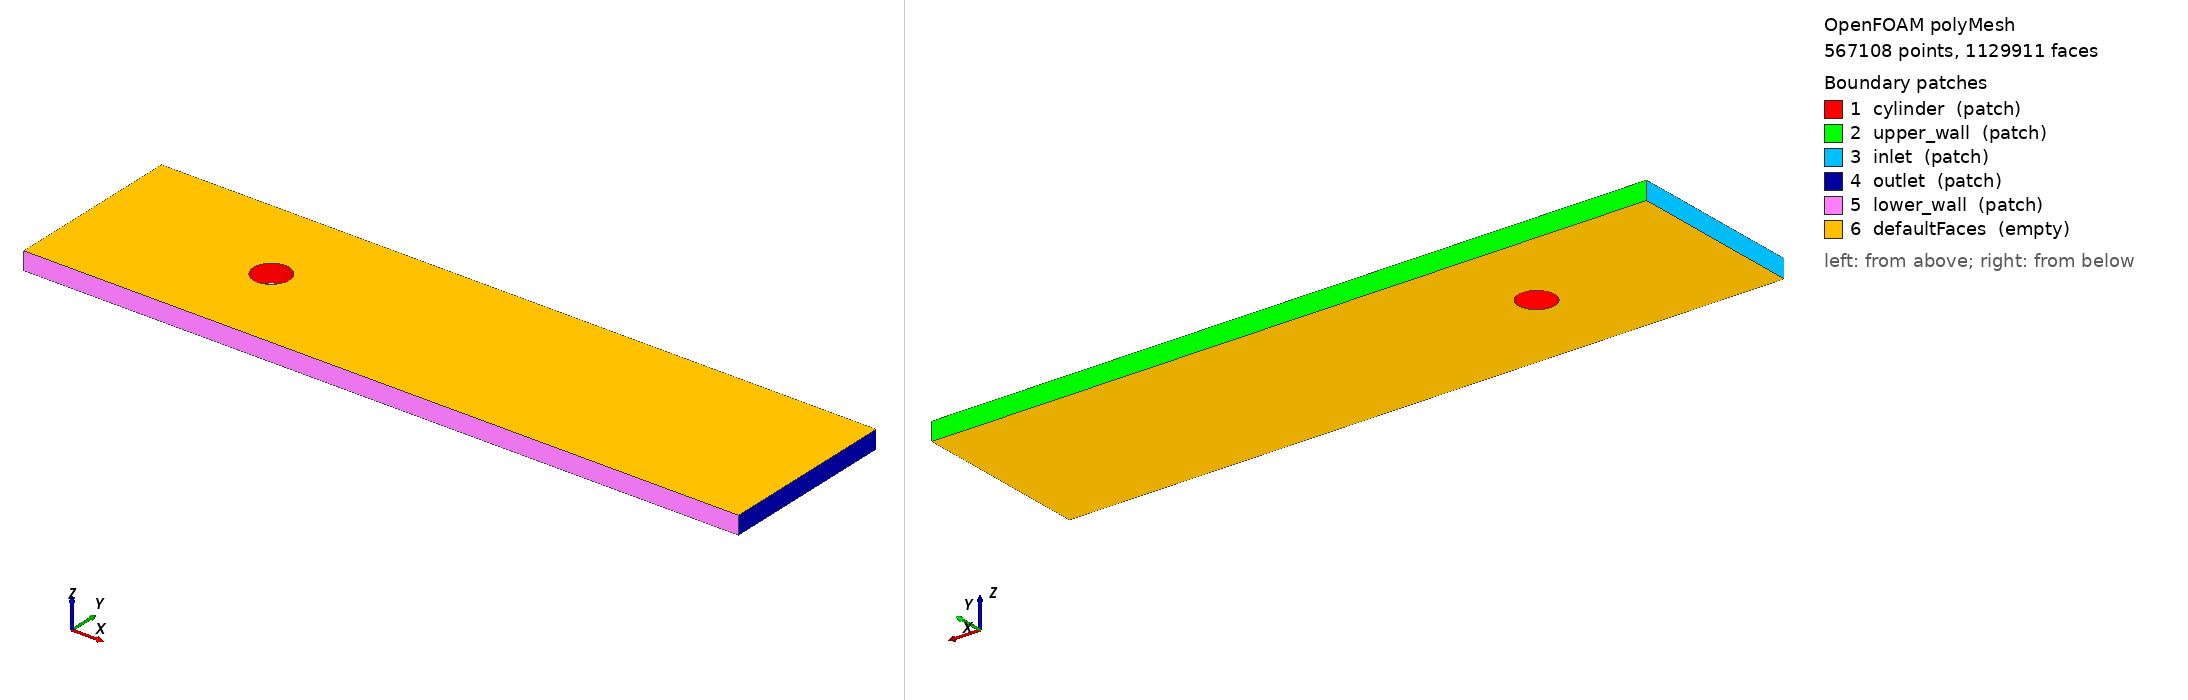

OpenFOAM case: the committed polyMesh, 567108 points, 1129911 faces. Boundary patches (legend numbers): 1 cylinder (patch), 2 upper_wall (patch), 3 inlet (patch), 4 outlet (patch), 5 lower_wall (patch), 6 defaultFaces (empty). Left view from above one corner, right view from below the opposite corner. Boundary conditions: 0 field file(s) under 0/; 0 of 6 drawn patches have an entry in a shipped field file.

=== constant/polyMesh/boundary ===
/*--------------------------------*- C++ -*----------------------------------*\
| =========                 |                                                 |
| \\      /  F ield         | OpenFOAM: The Open Source CFD Toolbox           |
|  \\    /   O peration     | Version:  2406                                  |
|   \\  /    A nd           | Website:  www.openfoam.com                      |
|    \\/     M anipulation  |                                                 |
\*---------------------------------------------------------------------------*/
FoamFile
{
    version     2.0;
    format      ascii;
    arch        "LSB;label=32;scalar=64";
    class       polyBoundaryMesh;
    location    "constant/polyMesh";
    object      boundary;
}
// * * * * * * * * * * * * * * * * * * * * * * * * * * * * * * * * * * * * * //

6
(
    cylinder
    {
        type            patch;
        nFaces          212;
        startFace       562803;
    }
    upper_wall
    {
        type            patch;
        nFaces          1064;
        startFace       563015;
    }
    inlet
    {
        type            patch;
        nFaces          265;
        startFace       564079;
    }
    outlet
    {
        type            patch;
        nFaces          265;
        startFace       564344;
    }
    lower_wall
    {
        type            patch;
        nFaces          1064;
        startFace       564609;
    }
    defaultFaces
    {
        type            empty;
        inGroups        1(empty);
        nFaces          564238;
        startFace       565673;
    }
)

// ************************************************************************* //


=== system/controlDict ===
/*--------------------------------*- C++ -*----------------------------------*\
| =========                 |                                                 |
| \\      /  F ield         | OpenFOAM: The Open Source CFD Toolbox           |
|  \\    /   O peration     | Version:  v2406                                 |
|   \\  /    A nd           | Website:  www.openfoam.com                      |
|    \\/     M anipulation  |                                                 |
\*---------------------------------------------------------------------------*/
FoamFile
{
    version     2.0;
    format      ascii;
    class       dictionary;
    object      controlDict;
}
// * * * * * * * * * * * * * * * * * * * * * * * * * * * * * * * * * * * * * //

application     icoFoam;

executor        CPU;

startFrom       startTime;

startTime       0;

stopAt          endTime;

endTime         1.0;

deltaT          0.5e-4;

writeControl    adjustable;

writeInterval   0.005;

purgeWrite      0;

writeFormat     ascii;

writePrecision  6;

writeCompression on;

timeFormat      general;

timePrecision   6;

runTimeModifiable true;

adjustTimeStep  no;

maxCo           0.2;

maxDeltaT       1;


// ************************************************************************* //


Also in the case, not shown: constant/polyMesh/faces.gz (numeric list); constant/polyMesh/neighbour.gz (numeric list); constant/polyMesh/owner.gz (numeric list); constant/polyMesh/points.gz (numeric list).
